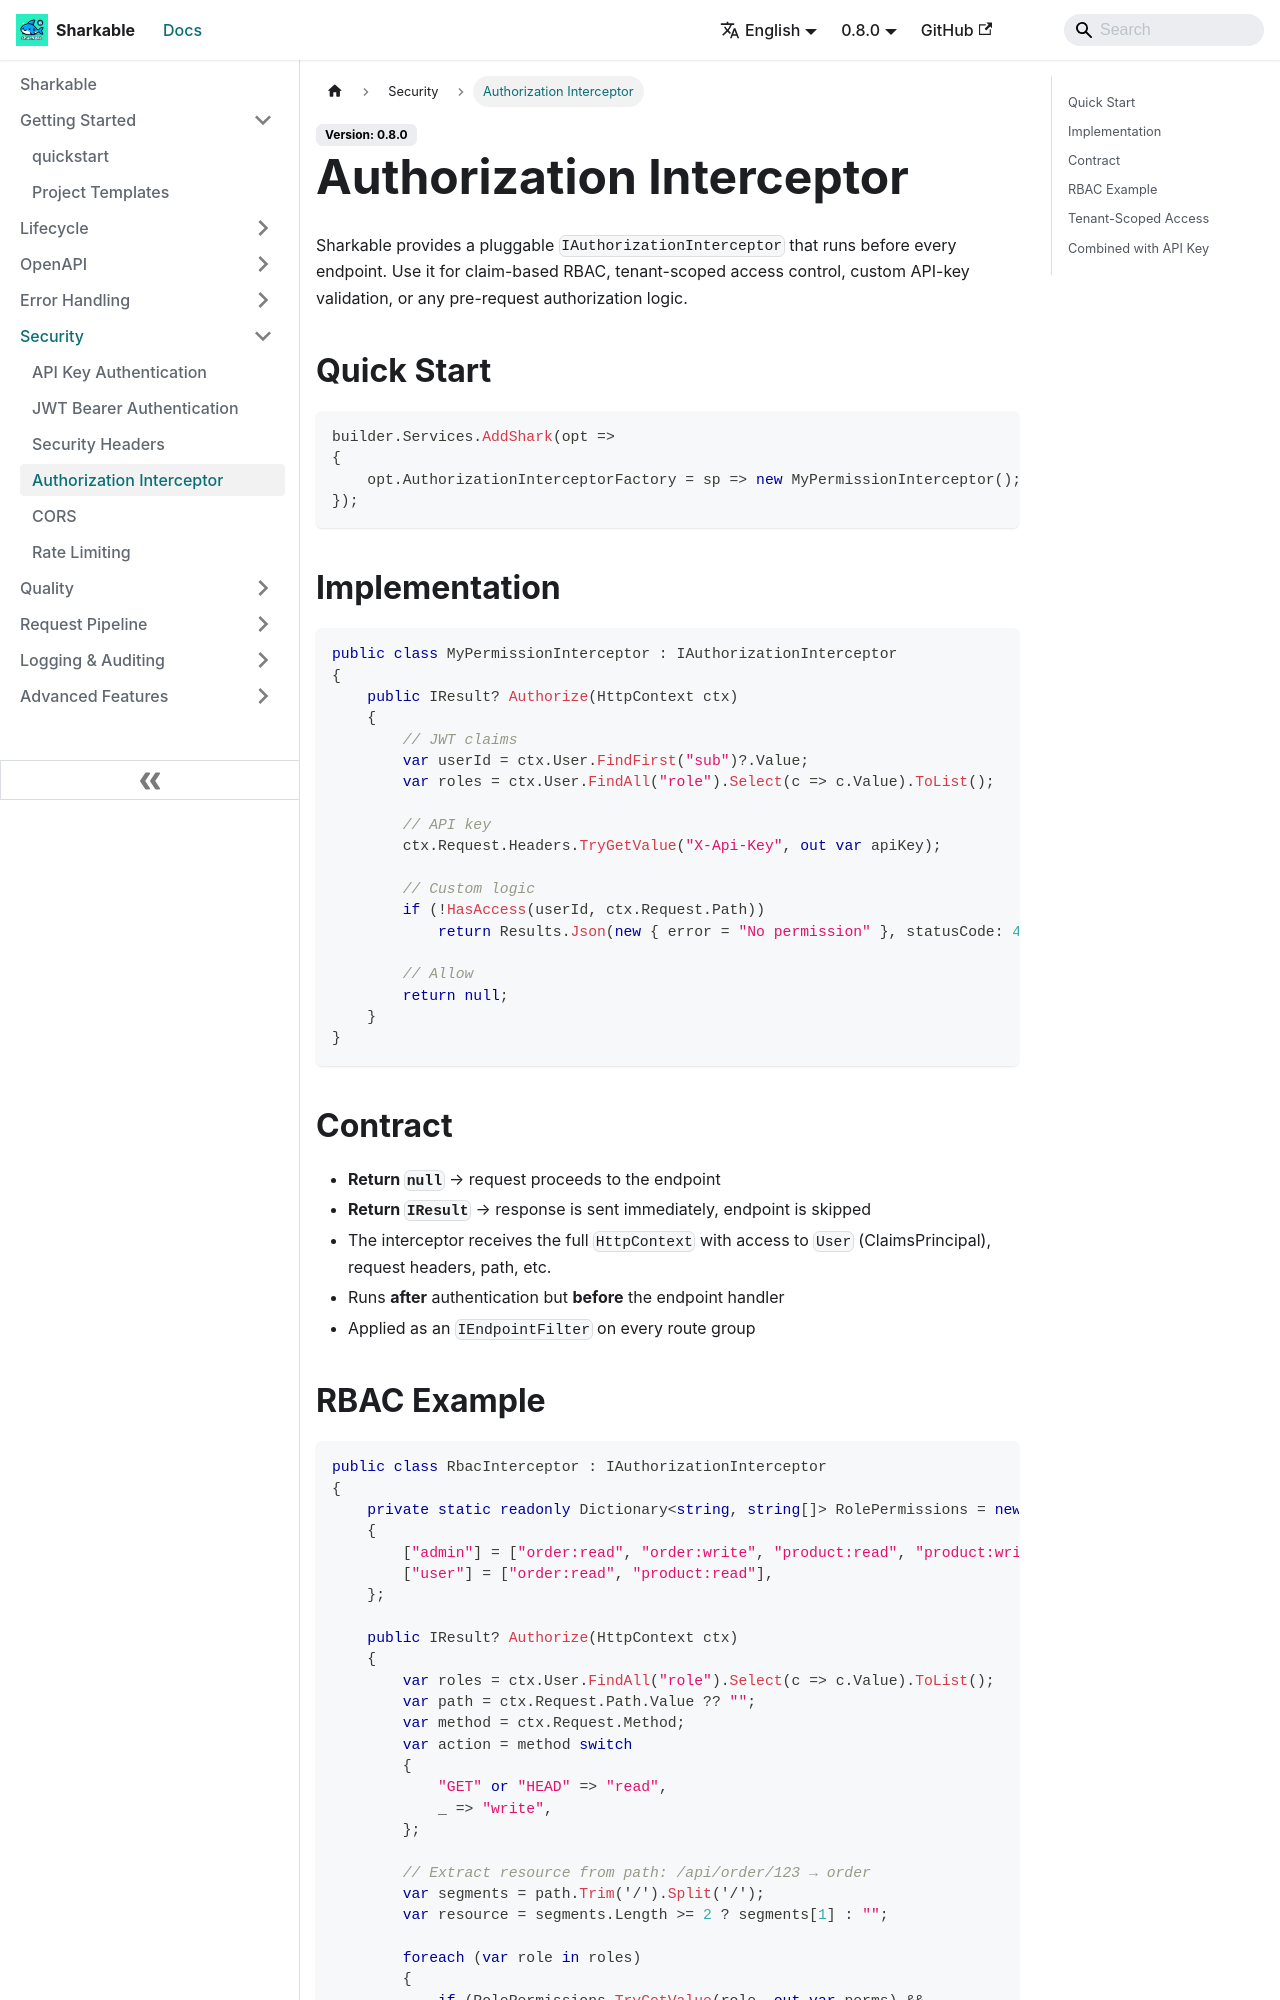

repository: SharkableIO/sharkableio.github.io · page: authorization-interceptor/index.html · generator: docusaurus

# Authorization Interceptor

Sharkable provides a pluggable `IAuthorizationInterceptor` that runs before every endpoint. Use it for claim-based RBAC, tenant-scoped access control, custom API-key validation, or any pre-request authorization logic.

## Quick Start

```csharp
builder.Services.AddShark(opt =>
{
    opt.AuthorizationInterceptorFactory = sp => new MyPermissionInterceptor();
});
```

## Implementation

```csharp
public class MyPermissionInterceptor : IAuthorizationInterceptor
{
    public IResult? Authorize(HttpContext ctx)
    {
        // JWT claims
        var userId = ctx.User.FindFirst("sub")?.Value;
        var roles = ctx.User.FindAll("role").Select(c => c.Value).ToList();

        // API key
        ctx.Request.Headers.TryGetValue("X-Api-Key", out var apiKey);

        // Custom logic
        if (!HasAccess(userId, ctx.Request.Path))
            return Results.Json(new { error = "No permission" }, statusCode: 403);

        // Allow
        return null;
    }
}
```

## Contract

- **Return `null`** → request proceeds to the endpoint
- **Return `IResult`** → response is sent immediately, endpoint is skipped
- The interceptor receives the full `HttpContext` with access to `User` (ClaimsPrincipal), request headers, path, etc.
- Runs **after** authentication but **before** the endpoint handler
- Applied as an `IEndpointFilter` on every route group
